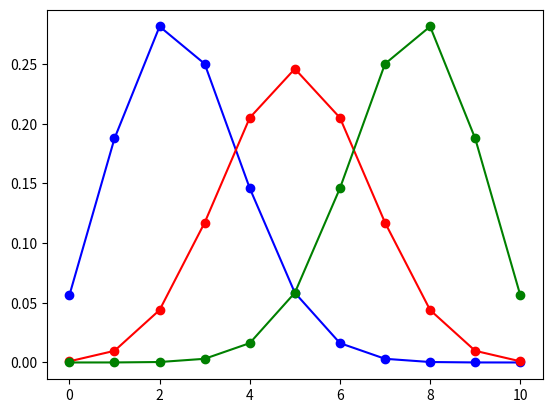

Generate this figure with matplotlib:
import numpy as np
import scipy.stats as stats
import matplotlib.pyplot as plt
# n=20
# p=0.2
# x=np.arange(0,21,1)
# y_pmf= stats.binom.pmf(x,n,p)
# y_cdf=stats.binom.cdf(x,n,p)
# plt.bar(x,y_pmf)
# plt.plot(x,y_cdf,color="#fc4f30")
# plt.title('binomial distriburion : n=%i,p=%.2f'%(n,p))

# 第二个实验 参数p固定为0.2，参shun0de时候二项分布的概率分布曲线
# In probability and statistics, a probability mass function is a function that gives the probability that a discrete random variable is exactly equal to some value.[1] Sometimes it is also known as the discrete density function. The probability mass function is often the primary means of defining a discrete probability distribution, and such functions exist for either scalar or multivariate random variables whose domain is discrete.

# A probability mass function differs from a probability density function(PDF) in that the latter is associated with continuous rather than discrete random variables. A PDF must be integrated over an interval to yield a probability.[2]

# The value of the random variable having the largest probability mass is called the mode.
# n = 10
# p = 0.2
# x = np.arange(0, 11, 1)
# y_pmf = stats.binom.pmf(x, n, p)
# plt.plot(x, y_pmf, "o-")

# plt.show()

# 第三个实验 固定n=10,p=0.25,0.5,0.75时的二项分布的概率分布曲线
n = 10
x = np.arange(0, 11, 1)
plt.plot(x, stats.binom.pmf(x, n, 0.25), "o-", color="blue")
plt.plot(x, stats.binom.pmf(x, n, 0.5), "o-", color="red")
plt.plot(x, stats.binom.pmf(x, n, 0.75), "o-", color="green")
plt.show()
